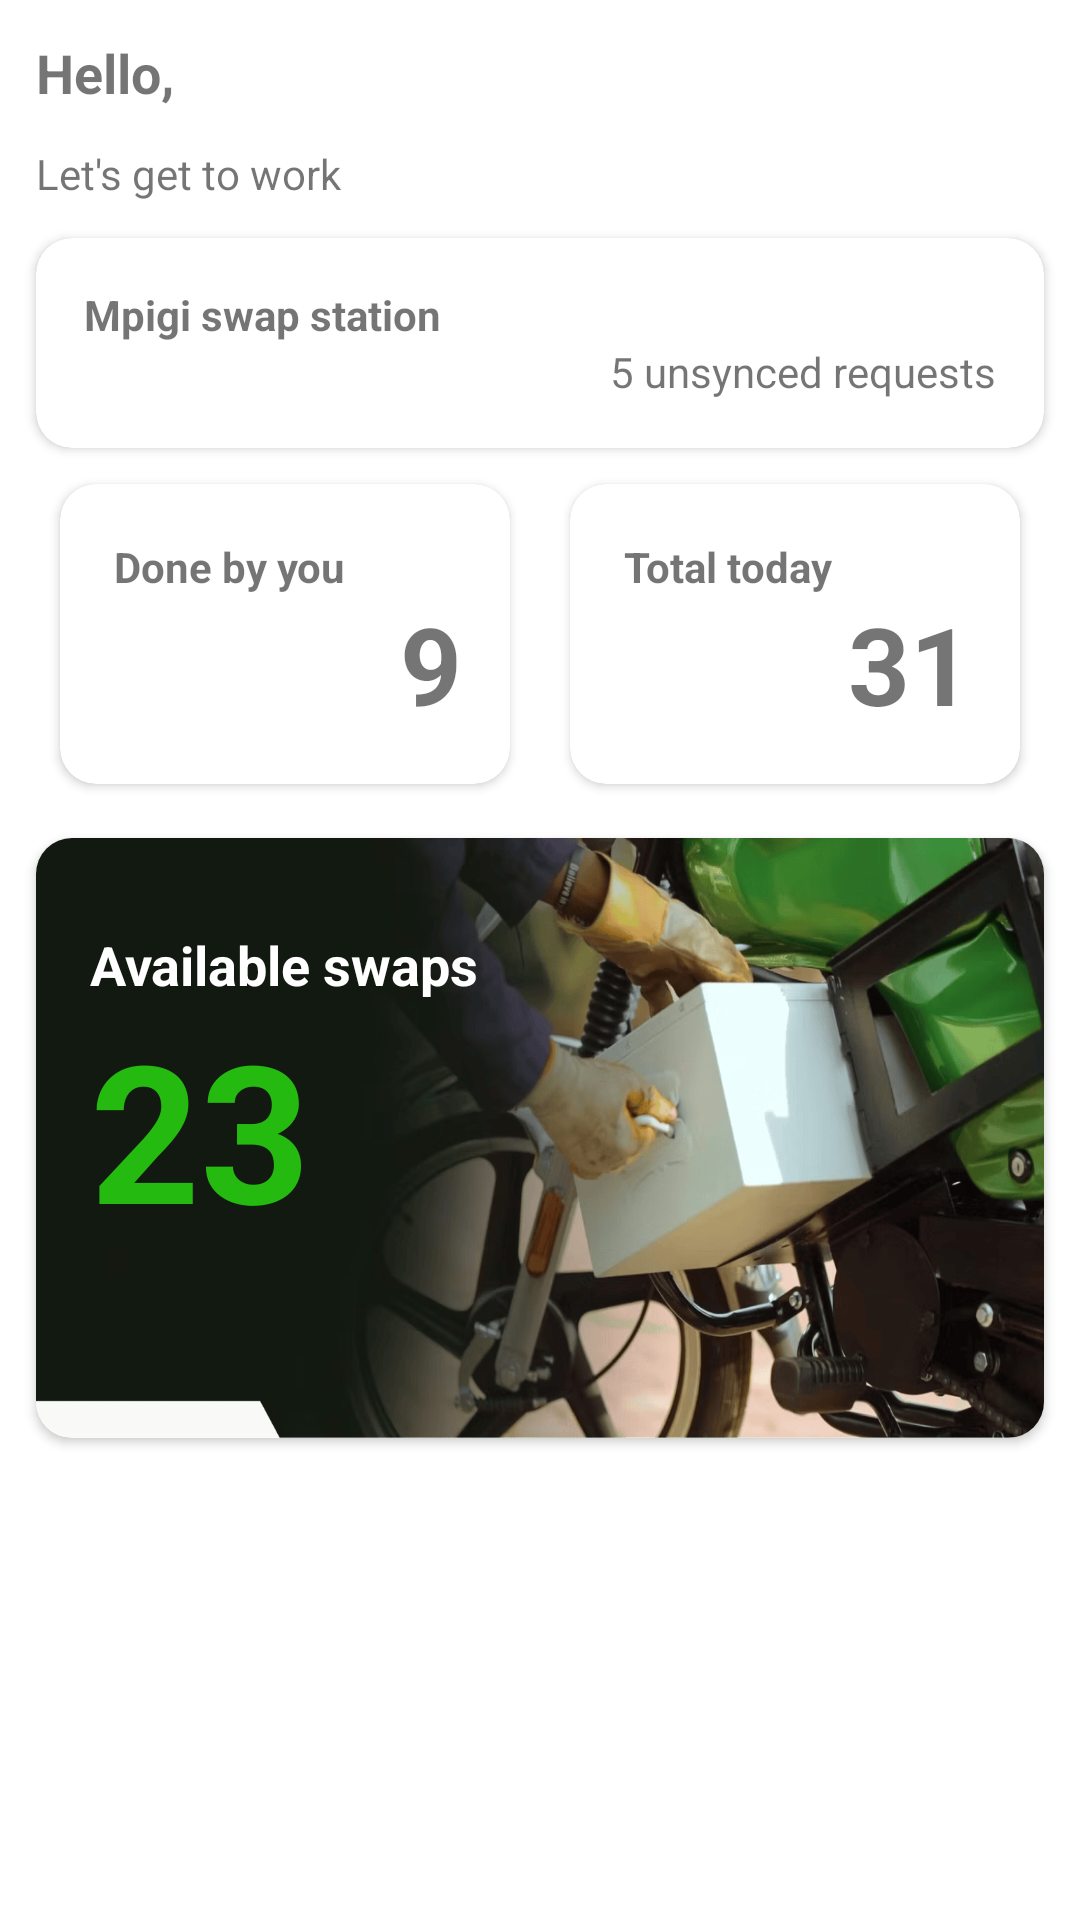

Produce the Android XML layout that renders to this screen, including the resource entries it uses.
<!-- AndroidManifest.xml: application theme Theme.AppTheme -->
<!-- res/layout/fragment_dashboard.xml -->
<?xml version="1.0" encoding="utf-8"?>
<androidx.constraintlayout.widget.ConstraintLayout xmlns:android="http://schemas.android.com/apk/res/android"
    xmlns:app="http://schemas.android.com/apk/res-auto"
    xmlns:tools="http://schemas.android.com/tools"
    android:layout_width="match_parent"
    android:layout_height="match_parent"
    tools:context=".dashboard.DashboardFragment">

    <TextView
        android:id="@+id/greetings"
        android:layout_width="match_parent"
        android:layout_height="wrap_content"
        android:layout_marginHorizontal="12dp"
        android:layout_marginVertical="12dp"
        android:text="@string/hello"
        android:textSize="18sp"
        android:textStyle="bold"
        app:layout_constraintEnd_toEndOf="parent"
        app:layout_constraintStart_toStartOf="parent"
        app:layout_constraintTop_toTopOf="parent" />


    <TextView
        android:id="@+id/cheerup"
        android:layout_width="match_parent"
        android:layout_height="wrap_content"
        android:layout_marginHorizontal="12dp"
        android:layout_marginVertical="12dp"
        android:text="@string/let_s_get_to_work"
        app:layout_constraintStart_toStartOf="parent"
        app:layout_constraintTop_toBottomOf="@id/greetings" />


    <androidx.cardview.widget.CardView
        android:id="@+id/station_name"
        android:layout_width="match_parent"
        android:layout_height="wrap_content"
        android:layout_marginHorizontal="12dp"
        android:layout_marginVertical="12dp"
        app:cardCornerRadius="12dp"
        app:layout_constraintTop_toBottomOf="@id/cheerup">

        <LinearLayout
            android:layout_width="match_parent"
            android:layout_height="wrap_content"
            android:layout_margin="16dp"
            android:orientation="vertical">

            <TextView
                android:layout_width="match_parent"
                android:layout_height="wrap_content"
                android:text="@string/placeholder_station_name"
                android:textStyle="bold"
                app:drawableEndCompat="@drawable/baseline_ev_station_24"
                app:drawableTint="@color/teal_700" />

                <TextView
                    android:id="@+id/unsynced_count"
                    android:layout_width="wrap_content"
                    android:layout_height="wrap_content"
                    android:drawableTint="?attr/colorError"
                    android:gravity="center_vertical"
                    android:layout_gravity="end"
                    android:drawablePadding="8dp"
                    android:drawableStart="@drawable/baseline_running_with_errors_24"
                    android:text="5 unsynced requests" />

        </LinearLayout>
    </androidx.cardview.widget.CardView>

    <androidx.cardview.widget.CardView
        android:id="@+id/attendant_totals"
        android:layout_width="150dp"
        android:layout_height="100dp"
        android:layout_marginVertical="12dp"
        app:cardCornerRadius="12dp"
        app:layout_constraintEnd_toStartOf="@id/station_totals"
        app:layout_constraintStart_toStartOf="parent"
        app:layout_constraintTop_toBottomOf="@id/station_name">

        <RelativeLayout
            android:layout_width="match_parent"
            android:layout_height="match_parent"
            android:padding="12dp">

            <TextView
                android:layout_width="wrap_content"
                android:layout_height="wrap_content"
                android:layout_margin="6dp"
                android:text="@string/done_by_you"
                android:textStyle="bold" />

            <TextView
                android:layout_width="wrap_content"
                android:layout_height="wrap_content"
                android:layout_alignParentEnd="true"
                android:layout_alignParentBottom="true"
                android:layout_margin="4dp"
                android:text="9"
                android:textSize="36sp"
                android:textStyle="bold" />
        </RelativeLayout>

    </androidx.cardview.widget.CardView>

    <androidx.cardview.widget.CardView
        android:id="@+id/station_totals"
        android:layout_width="150dp"
        android:layout_height="100dp"
        android:layout_marginVertical="12dp"
        app:cardCornerRadius="12dp"
        app:layout_constraintEnd_toEndOf="parent"
        app:layout_constraintStart_toEndOf="@id/attendant_totals"
        app:layout_constraintTop_toBottomOf="@id/station_name">

        <RelativeLayout
            android:layout_width="match_parent"
            android:layout_height="match_parent"
            android:padding="12dp">

            <TextView
                android:layout_width="wrap_content"
                android:layout_height="wrap_content"
                android:layout_margin="6dp"
                android:text="@string/total_today"
                android:textStyle="bold" />

            <TextView
                android:layout_width="wrap_content"
                android:layout_height="wrap_content"
                android:layout_alignParentEnd="true"
                android:layout_alignParentBottom="true"
                android:layout_margin="4dp"
                android:text="31"
                android:textSize="36sp"
                android:textStyle="bold" />
        </RelativeLayout>

    </androidx.cardview.widget.CardView>

    <androidx.cardview.widget.CardView
        android:layout_width="match_parent"
        android:layout_height="200dp"
        android:layout_marginHorizontal="12dp"
        android:layout_marginTop="18dp"
        app:cardCornerRadius="12dp"
        app:layout_constraintTop_toBottomOf="@id/station_totals">

        <LinearLayout
            android:layout_width="match_parent"
            android:layout_height="match_parent"
            android:background="@drawable/swap"
            android:orientation="vertical"
            android:padding="18dp">

            <TextView
                android:layout_width="wrap_content"
                android:layout_height="wrap_content"
                android:layout_marginTop="12dp"
                android:text="@string/available_swaps"
                android:textColor="@color/white"
                android:textSize="18sp"
                android:textStyle="bold" />

            <TextView
                android:layout_width="wrap_content"
                android:layout_height="wrap_content"
                android:text="23"
                android:textColor="#24ba10"
                android:textSize="64sp"
                android:textStyle="bold" />
        </LinearLayout>

    </androidx.cardview.widget.CardView>

</androidx.constraintlayout.widget.ConstraintLayout>
<!-- resources referenced by this layout -->
<resources>
  <color name="teal_700">#FF018786</color>
  <color name="white">#FFFFFFFF</color>
  <!-- drawable swap: png bitmap (drawable, 240885 bytes) -->
  <string name="available_swaps">Available swaps</string>
  <string name="done_by_you">Done by you</string>
  <string name="hello">Hello,</string>
  <string name="let_s_get_to_work">Let\'s get to work</string>
  <string name="placeholder_station_name">Mpigi swap station</string>
  <string name="total_today">Total today</string>
  <style name="Theme.AppTheme" parent="Theme.MaterialComponents.DayNight.DarkActionBar">
          
          <item name="colorPrimary">@color/purple_500</item>
          <item name="colorPrimaryVariant">@color/purple_700</item>
          <item name="colorOnPrimary">@color/white</item>
          <item name="colorOnSurface">@color/purple_500</item>
          
          <item name="colorSecondary">@color/teal_200</item>
          <item name="colorSecondaryVariant">@color/teal_700</item>
          <item name="colorOnSecondary">@color/black</item>
          
          <item name="android:statusBarColor">?attr/colorPrimaryVariant</item>
          
      </style>
  <color name="purple_500">#24ba10</color>
  <color name="purple_700">#143f05</color>
  <color name="teal_200">#FF03DAC5</color>
  <color name="black">#FF000000</color>
</resources>
